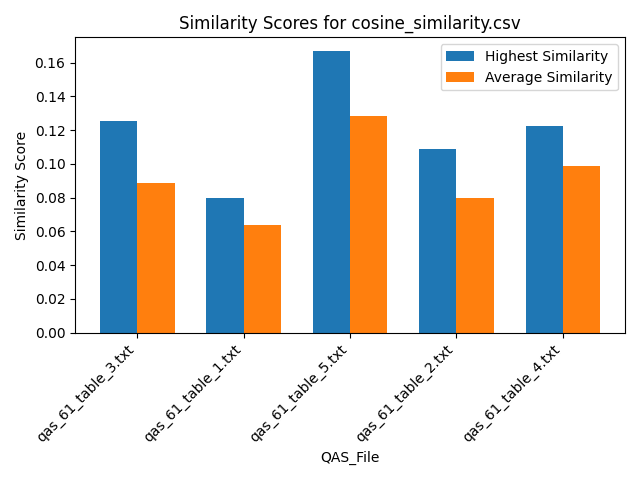

Values plotted in this chart, from the file beside it:
Similarity, QAS_File, Text_File
0.1007, qas_61_table_3.txt, section_26.txt
0.0955, qas_61_table_3.txt, section_39.txt
0.08523, qas_61_table_3.txt, section_29.txt
0.09338, qas_61_table_3.txt, section_7.txt
0.08284, qas_61_table_3.txt, section_19.txt
0.09401, qas_61_table_3.txt, section_2.txt
0.07998, qas_61_table_3.txt, section_30.txt
0.08656, qas_61_table_3.txt, section_21.txt
0.07602, qas_61_table_3.txt, section_46.txt
0.09573, qas_61_table_3.txt, section_24.txt
0.08157, qas_61_table_3.txt, section_23.txt
0.09474, qas_61_table_3.txt, section_31.txt
0.1026, qas_61_table_3.txt, section_16.txt
0.08355, qas_61_table_3.txt, section_27.txt
0.08858, qas_61_table_3.txt, section_12.txt
0.08459, qas_61_table_3.txt, section_41.txt
0.08303, qas_61_table_3.txt, section_18.txt
0.09744, qas_61_table_3.txt, section_25.txt
0.08861, qas_61_table_3.txt, section_6.txt
0.09812, qas_61_table_3.txt, section_5.txt
0.07741, qas_61_table_3.txt, section_33.txt
0.09713, qas_61_table_3.txt, section_11.txt
0.1036, qas_61_table_3.txt, section_43.txt
0.08609, qas_61_table_3.txt, section_42.txt
0.08565, qas_61_table_3.txt, section_14.txt
0.07002, qas_61_table_3.txt, section_10.txt
0.1252, qas_61_table_3.txt, section_36.txt
0.08035, qas_61_table_3.txt, section_35.txt
0.08454, qas_61_table_3.txt, section_9.txt
0.09241, qas_61_table_3.txt, section_20.txt
0.1037, qas_61_table_3.txt, section_17.txt
0.08035, qas_61_table_3.txt, section_38.txt
0.09892, qas_61_table_3.txt, section_22.txt
0.07812, qas_61_table_3.txt, section_1.txt
0.08089, qas_61_table_3.txt, section_15.txt
0.07565, qas_61_table_3.txt, section_37.txt
0.09528, qas_61_table_3.txt, section_40.txt
0.08864, qas_61_table_3.txt, section_4.txt
0.1002, qas_61_table_3.txt, section_45.txt
0.0838, qas_61_table_3.txt, section_13.txt
0.08332, qas_61_table_3.txt, section_32.txt
0.07565, qas_61_table_3.txt, section_34.txt
0.09244, qas_61_table_3.txt, section_8.txt
0.08661, qas_61_table_3.txt, section_44.txt
0.07723, qas_61_table_3.txt, section_28.txt
0.08072, qas_61_table_3.txt, section_3.txt
0.06533, qas_61_table_1.txt, section_26.txt
0.06694, qas_61_table_1.txt, section_39.txt
0.06121, qas_61_table_1.txt, section_29.txt
0.06531, qas_61_table_1.txt, section_7.txt
0.06594, qas_61_table_1.txt, section_19.txt
0.06452, qas_61_table_1.txt, section_2.txt
0.05782, qas_61_table_1.txt, section_30.txt
0.06406, qas_61_table_1.txt, section_21.txt
0.05927, qas_61_table_1.txt, section_46.txt
0.06711, qas_61_table_1.txt, section_24.txt
0.06059, qas_61_table_1.txt, section_23.txt
0.06356, qas_61_table_1.txt, section_31.txt
0.06301, qas_61_table_1.txt, section_16.txt
0.06197, qas_61_table_1.txt, section_27.txt
... 170 more rows
